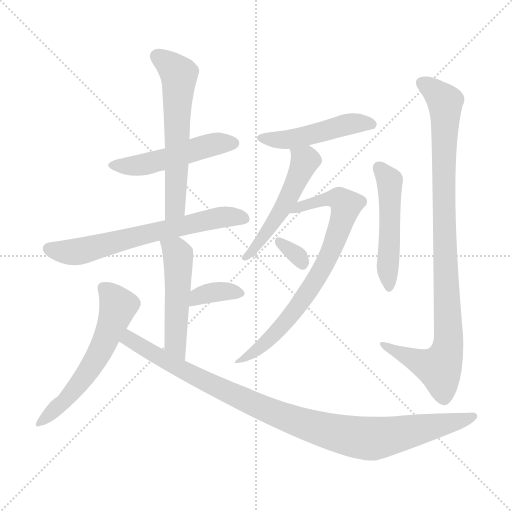
t = 0.00 s
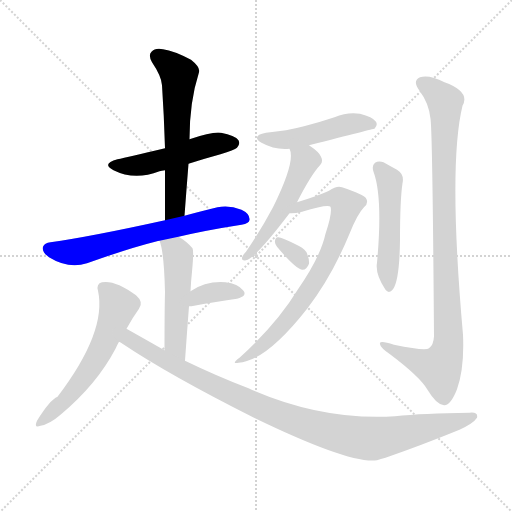
t = 1.92 s
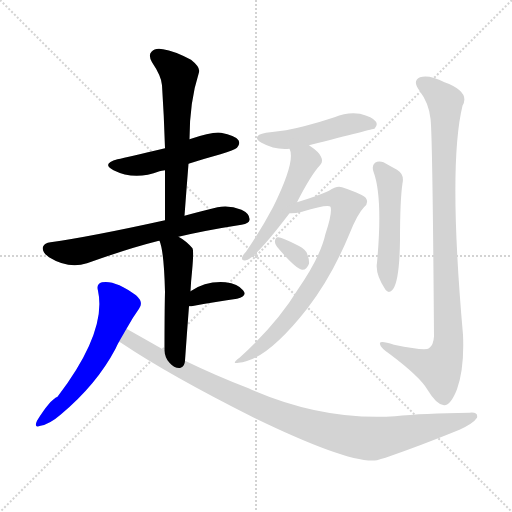
t = 3.83 s
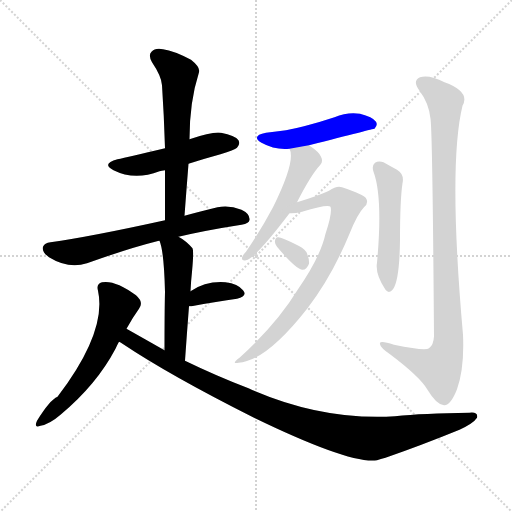
t = 5.75 s
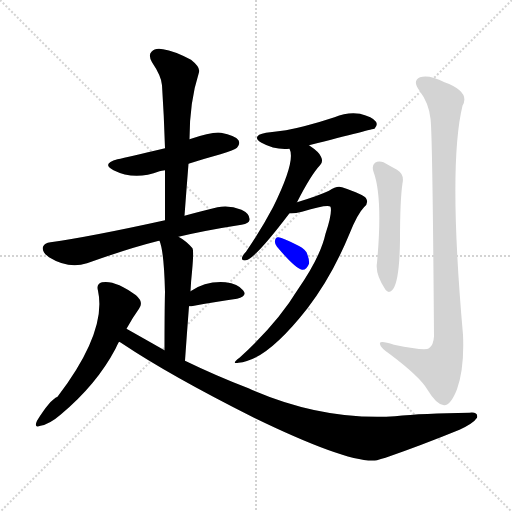
t = 7.67 s
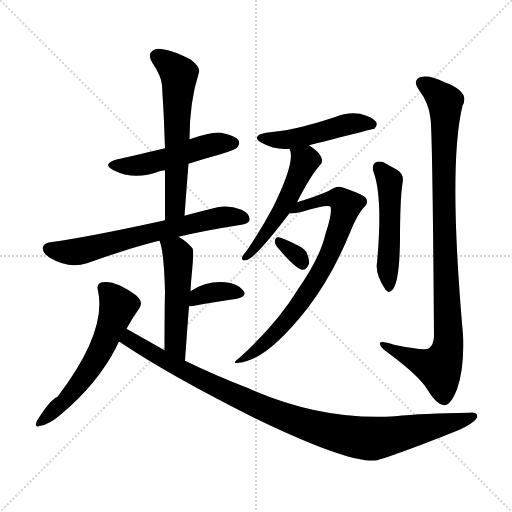
t = 9.59 s

The animated SVG that drew these frames (rendered in a browser with its animation timeline set to each time). Animation: 13 CSS @keyframes rules; one cycle of 9.59 s.

<svg version="1.1" viewBox="0 0 1024 1024" xmlns="http://www.w3.org/2000/svg">
  <g stroke="lightgray" stroke-dasharray="1,1" stroke-width="1" transform="scale(4, 4)">
    <line x1="0" y1="0" x2="256" y2="256"></line>
    <line x1="256" y1="0" x2="0" y2="256"></line>
    <line x1="128" y1="0" x2="128" y2="256"></line>
    <line x1="0" y1="128" x2="256" y2="128"></line>
  </g>
<g transform="scale(1, -1) translate(0, -900)">
   <style type="text/css">
    @keyframes keyframes0 {
      from {
       stroke: blue;
       stroke-dashoffset: 499;
       stroke-width: 128;
       }
       62% {
       animation-timing-function: step-end;
       stroke: blue;
       stroke-dashoffset: 0;
       stroke-width: 128;
       }
       to {
       stroke: black;
       stroke-width: 1024;
       }
       }
       #make-me-a-hanzi-animation-0 {
         animation: keyframes0 0.656087s both;
         animation-delay: 0.000000s;
         animation-timing-function: linear;
       }
    @keyframes keyframes1 {
      from {
       stroke: blue;
       stroke-dashoffset: 602;
       stroke-width: 128;
       }
       66% {
       animation-timing-function: step-end;
       stroke: blue;
       stroke-dashoffset: 0;
       stroke-width: 128;
       }
       to {
       stroke: black;
       stroke-width: 1024;
       }
       }
       #make-me-a-hanzi-animation-1 {
         animation: keyframes1 0.739909s both;
         animation-delay: 0.656087s;
         animation-timing-function: linear;
       }
    @keyframes keyframes2 {
      from {
       stroke: blue;
       stroke-dashoffset: 656;
       stroke-width: 128;
       }
       68% {
       animation-timing-function: step-end;
       stroke: blue;
       stroke-dashoffset: 0;
       stroke-width: 128;
       }
       to {
       stroke: black;
       stroke-width: 1024;
       }
       }
       #make-me-a-hanzi-animation-2 {
         animation: keyframes2 0.783854s both;
         animation-delay: 1.395996s;
         animation-timing-function: linear;
       }
    @keyframes keyframes3 {
      from {
       stroke: blue;
       stroke-dashoffset: 503;
       stroke-width: 128;
       }
       62% {
       animation-timing-function: step-end;
       stroke: blue;
       stroke-dashoffset: 0;
       stroke-width: 128;
       }
       to {
       stroke: black;
       stroke-width: 1024;
       }
       }
       #make-me-a-hanzi-animation-3 {
         animation: keyframes3 0.659342s both;
         animation-delay: 2.179850s;
         animation-timing-function: linear;
       }
    @keyframes keyframes4 {
      from {
       stroke: blue;
       stroke-dashoffset: 359;
       stroke-width: 128;
       }
       54% {
       animation-timing-function: step-end;
       stroke: blue;
       stroke-dashoffset: 0;
       stroke-width: 128;
       }
       to {
       stroke: black;
       stroke-width: 1024;
       }
       }
       #make-me-a-hanzi-animation-4 {
         animation: keyframes4 0.542155s both;
         animation-delay: 2.839193s;
         animation-timing-function: linear;
       }
    @keyframes keyframes5 {
      from {
       stroke: blue;
       stroke-dashoffset: 582;
       stroke-width: 128;
       }
       65% {
       animation-timing-function: step-end;
       stroke: blue;
       stroke-dashoffset: 0;
       stroke-width: 128;
       }
       to {
       stroke: black;
       stroke-width: 1024;
       }
       }
       #make-me-a-hanzi-animation-5 {
         animation: keyframes5 0.723633s both;
         animation-delay: 3.381348s;
         animation-timing-function: linear;
       }
    @keyframes keyframes6 {
      from {
       stroke: blue;
       stroke-dashoffset: 1004;
       stroke-width: 128;
       }
       77% {
       animation-timing-function: step-end;
       stroke: blue;
       stroke-dashoffset: 0;
       stroke-width: 128;
       }
       to {
       stroke: black;
       stroke-width: 1024;
       }
       }
       #make-me-a-hanzi-animation-6 {
         animation: keyframes6 1.067057s both;
         animation-delay: 4.104980s;
         animation-timing-function: linear;
       }
    @keyframes keyframes7 {
      from {
       stroke: blue;
       stroke-dashoffset: 481;
       stroke-width: 128;
       }
       61% {
       animation-timing-function: step-end;
       stroke: blue;
       stroke-dashoffset: 0;
       stroke-width: 128;
       }
       to {
       stroke: black;
       stroke-width: 1024;
       }
       }
       #make-me-a-hanzi-animation-7 {
         animation: keyframes7 0.641439s both;
         animation-delay: 5.172038s;
         animation-timing-function: linear;
       }
    @keyframes keyframes8 {
      from {
       stroke: blue;
       stroke-dashoffset: 513;
       stroke-width: 128;
       }
       63% {
       animation-timing-function: step-end;
       stroke: blue;
       stroke-dashoffset: 0;
       stroke-width: 128;
       }
       to {
       stroke: black;
       stroke-width: 1024;
       }
       }
       #make-me-a-hanzi-animation-8 {
         animation: keyframes8 0.667480s both;
         animation-delay: 5.813477s;
         animation-timing-function: linear;
       }
    @keyframes keyframes9 {
      from {
       stroke: blue;
       stroke-dashoffset: 761;
       stroke-width: 128;
       }
       71% {
       animation-timing-function: step-end;
       stroke: blue;
       stroke-dashoffset: 0;
       stroke-width: 128;
       }
       to {
       stroke: black;
       stroke-width: 1024;
       }
       }
       #make-me-a-hanzi-animation-9 {
         animation: keyframes9 0.869303s both;
         animation-delay: 6.480957s;
         animation-timing-function: linear;
       }
    @keyframes keyframes10 {
      from {
       stroke: blue;
       stroke-dashoffset: 321;
       stroke-width: 128;
       }
       51% {
       animation-timing-function: step-end;
       stroke: blue;
       stroke-dashoffset: 0;
       stroke-width: 128;
       }
       to {
       stroke: black;
       stroke-width: 1024;
       }
       }
       #make-me-a-hanzi-animation-10 {
         animation: keyframes10 0.511230s both;
         animation-delay: 7.350260s;
         animation-timing-function: linear;
       }
    @keyframes keyframes11 {
      from {
       stroke: blue;
       stroke-dashoffset: 499;
       stroke-width: 128;
       }
       62% {
       animation-timing-function: step-end;
       stroke: blue;
       stroke-dashoffset: 0;
       stroke-width: 128;
       }
       to {
       stroke: black;
       stroke-width: 1024;
       }
       }
       #make-me-a-hanzi-animation-11 {
         animation: keyframes11 0.656087s both;
         animation-delay: 7.861491s;
         animation-timing-function: linear;
       }
    @keyframes keyframes12 {
      from {
       stroke: blue;
       stroke-dashoffset: 970;
       stroke-width: 128;
       }
       76% {
       animation-timing-function: step-end;
       stroke: blue;
       stroke-dashoffset: 0;
       stroke-width: 128;
       }
       to {
       stroke: black;
       stroke-width: 1024;
       }
       }
       #make-me-a-hanzi-animation-12 {
         animation: keyframes12 1.039388s both;
         animation-delay: 8.517578s;
         animation-timing-function: linear;
       }
</style>
<path d="M 377.0 572.5 Q 408.0 582.5 441.0 591.5 Q 469.0 600.5 474.0 604.5 Q 481.0 611.5 477.0 619.5 Q 470.0 629.5 442.0 634.5 Q 426.0 637.5 379.0 621.5 L 330.0 603.5 Q 255.0 585.5 235.0 581.5 Q 202.0 572.5 227.0 559.5 Q 269.0 538.5 319.0 557.5 Q 323.0 558.5 330.0 559.5 L 377.0 572.5 Z" fill="lightgray"></path> 
<path d="M 369.0 468.5 Q 373.0 522.5 377.0 572.5 L 379.0 621.5 Q 379.0 696.5 398.0 755.5 Q 401.0 765.5 382.0 780.5 Q 348.0 798.5 326.0 801.5 Q 310.0 804.5 303.0 796.5 Q 296.0 789.5 304.0 775.5 Q 323.0 747.5 324.0 729.5 Q 328.0 669.5 330.0 603.5 L 330.0 559.5 Q 330.0 511.5 330.0 459.5 C 330.0 429.5 367.0 438.5 369.0 468.5 Z" fill="lightgray"></path> 
<path d="M 357.0 426.5 Q 412.0 439.5 483.0 450.5 Q 499.0 453.5 499.0 460.5 Q 500.0 472.5 483.0 480.5 Q 458.0 490.5 435.0 485.5 Q 398.0 476.5 369.0 468.5 L 330.0 459.5 Q 180.0 426.5 101.0 415.5 Q 89.0 414.5 86.0 406.5 Q 83.0 396.5 98.0 385.5 Q 137.0 361.5 174.0 373.5 Q 258.0 403.5 314.0 417.5 Q 315.0 418.5 319.0 418.5 L 357.0 426.5 Z" fill="lightgray"></path> 
<path d="M 370.0 178.5 Q 374.0 236.5 378.0 287.5 L 381.0 317.5 Q 382.0 338.5 384.0 356.5 Q 388.0 398.5 385.0 403.5 Q 372.0 418.5 357.0 426.5 C 331.0 441.5 310.0 447.5 319.0 418.5 Q 328.0 397.5 330.0 316.5 Q 329.0 274.5 329.0 199.5 C 329.0 169.5 368.0 148.5 370.0 178.5 Z" fill="lightgray"></path> 
<path d="M 378.0 287.5 Q 379.0 287.5 383.0 287.5 Q 435.0 297.5 474.0 302.5 Q 496.0 308.5 486.0 319.5 Q 476.0 332.5 451.0 335.5 Q 412.0 338.5 381.0 317.5 C 356.0 301.5 348.0 287.5 378.0 287.5 Z" fill="lightgray"></path> 
<path d="M 253.0 242.5 Q 265.0 264.5 278.0 282.5 Q 288.0 295.5 272.0 309.5 Q 230.0 340.5 204.0 335.5 Q 192.0 332.5 196.0 318.5 Q 214.0 236.5 115.0 106.5 Q 100.0 100.5 74.0 58.5 Q 67.0 42.5 81.0 48.5 Q 99.0 51.5 121.0 70.5 Q 193.0 130.5 231.0 202.5 Q 234.0 209.5 238.0 216.5 L 253.0 242.5 Z" fill="lightgray"></path> 
<path d="M 238.0 216.5 Q 241.0 215.5 245.0 212.5 Q 339.0 149.5 508.0 64.5 Q 700.0 -28.5 754.0 -20.5 Q 761.0 -17.5 771.0 -15.5 Q 843.0 9.5 919.0 40.5 Q 947.0 53.5 954.0 64.5 Q 957.0 76.5 939.0 74.5 Q 846.0 73.5 790.0 67.5 Q 643.0 58.5 497.0 123.5 Q 434.0 147.5 370.0 178.5 L 329.0 199.5 Q 292.0 220.5 253.0 242.5 C 227.0 257.5 213.0 232.5 238.0 216.5 Z" fill="lightgray"></path> 
<path d="M 618.0 609.5 Q 747.0 642.5 749.0 642.5 Q 756.0 649.5 752.0 656.5 Q 745.0 666.5 720.0 672.5 Q 695.0 676.5 669.0 665.5 Q 639.0 655.5 608.0 647.5 Q 574.0 638.5 532.0 634.5 Q 501.0 628.5 523.0 614.5 Q 550.0 599.5 579.0 602.5 L 618.0 609.5 Z" fill="lightgray"></path> 
<path d="M 594.0 495.5 Q 622.0 550.5 640.0 569.5 Q 647.0 576.5 642.0 586.5 Q 639.0 595.5 618.0 609.5 C 593.0 626.5 570.0 631.5 579.0 602.5 Q 592.0 578.5 546.0 485.5 Q 524.0 443.5 492.0 396.5 Q 485.0 389.5 484.0 384.5 Q 483.0 377.5 492.0 379.5 Q 510.0 382.5 579.0 473.5 L 594.0 495.5 Z" fill="lightgray"></path> 
<path d="M 579.0 473.5 Q 588.0 472.5 604.0 476.5 Q 656.0 492.5 661.0 486.5 Q 665.0 474.5 651.0 432.5 Q 641.0 386.5 596.0 321.5 Q 554.0 252.5 479.0 184.5 Q 461.0 171.5 477.0 174.5 Q 532.0 177.5 615.0 283.5 Q 664.0 347.5 699.0 432.5 Q 715.0 472.5 728.0 485.5 Q 738.0 494.5 732.0 503.5 Q 728.0 510.5 684.0 525.5 Q 674.0 529.5 658.0 518.5 Q 637.0 508.5 594.0 495.5 C 565.0 486.5 549.0 471.5 579.0 473.5 Z" fill="lightgray"></path> 
<path d="M 554.0 406.5 Q 590.0 363.5 604.0 360.5 Q 613.0 359.5 618.0 372.5 Q 619.0 381.5 613.0 395.5 Q 606.0 405.5 591.0 411.5 Q 567.0 423.5 557.0 425.5 Q 551.0 426.5 550.0 418.5 Q 549.0 412.5 554.0 406.5 Z" fill="lightgray"></path> 
<path d="M 747.0 556.5 Q 766.0 505.5 754.0 374.5 Q 750.0 352.5 771.0 320.5 Q 778.0 311.5 786.0 321.5 Q 799.0 339.5 800.0 419.5 Q 800.0 500.5 805.0 533.5 Q 809.0 551.5 794.0 560.5 Q 781.0 567.5 767.0 575.5 Q 757.0 578.5 750.0 574.5 Q 743.0 568.5 747.0 556.5 Z" fill="lightgray"></path> 
<path d="M 861.0 662.5 Q 865.0 635.5 868.0 227.5 Q 867.0 209.5 858.0 203.5 Q 851.0 197.5 788.0 210.5 Q 757.0 220.5 760.0 211.5 Q 761.0 204.5 780.0 191.5 Q 840.0 146.5 855.0 120.5 Q 873.0 90.5 888.0 89.5 Q 901.0 88.5 914.0 121.5 Q 929.0 163.5 926.0 230.5 Q 896.0 569.5 925.0 688.5 Q 941.0 716.5 889.0 735.5 Q 858.0 751.5 840.0 745.5 Q 824.0 738.5 839.0 718.5 Q 858.0 693.5 861.0 662.5 Z" fill="lightgray"></path> 
      <clipPath id="make-me-a-hanzi-clip-0">
      <path d="M 377.0 572.5 Q 408.0 582.5 441.0 591.5 Q 469.0 600.5 474.0 604.5 Q 481.0 611.5 477.0 619.5 Q 470.0 629.5 442.0 634.5 Q 426.0 637.5 379.0 621.5 L 330.0 603.5 Q 255.0 585.5 235.0 581.5 Q 202.0 572.5 227.0 559.5 Q 269.0 538.5 319.0 557.5 Q 323.0 558.5 330.0 559.5 L 377.0 572.5 Z" fill="lightgray"></path>
      </clipPath>
      <path clip-path="url(#make-me-a-hanzi-clip-0)" d="M 229.0 571.5 L 289.0 571.5 L 422.0 610.5 L 466.0 613.5 " fill="none" id="make-me-a-hanzi-animation-0" stroke-dasharray="371 742" stroke-linecap="round"></path>

      <clipPath id="make-me-a-hanzi-clip-1">
      <path d="M 369.0 468.5 Q 373.0 522.5 377.0 572.5 L 379.0 621.5 Q 379.0 696.5 398.0 755.5 Q 401.0 765.5 382.0 780.5 Q 348.0 798.5 326.0 801.5 Q 310.0 804.5 303.0 796.5 Q 296.0 789.5 304.0 775.5 Q 323.0 747.5 324.0 729.5 Q 328.0 669.5 330.0 603.5 L 330.0 559.5 Q 330.0 511.5 330.0 459.5 C 330.0 429.5 367.0 438.5 369.0 468.5 Z" fill="lightgray"></path>
      </clipPath>
      <path clip-path="url(#make-me-a-hanzi-clip-1)" d="M 314.0 787.5 L 358.0 751.5 L 351.0 492.5 L 335.0 466.5 " fill="none" id="make-me-a-hanzi-animation-1" stroke-dasharray="474 948" stroke-linecap="round"></path>

      <clipPath id="make-me-a-hanzi-clip-2">
      <path d="M 357.0 426.5 Q 412.0 439.5 483.0 450.5 Q 499.0 453.5 499.0 460.5 Q 500.0 472.5 483.0 480.5 Q 458.0 490.5 435.0 485.5 Q 398.0 476.5 369.0 468.5 L 330.0 459.5 Q 180.0 426.5 101.0 415.5 Q 89.0 414.5 86.0 406.5 Q 83.0 396.5 98.0 385.5 Q 137.0 361.5 174.0 373.5 Q 258.0 403.5 314.0 417.5 Q 315.0 418.5 319.0 418.5 L 357.0 426.5 Z" fill="lightgray"></path>
      </clipPath>
      <path clip-path="url(#make-me-a-hanzi-clip-2)" d="M 97.0 402.5 L 151.0 395.5 L 433.0 464.5 L 488.0 463.5 " fill="none" id="make-me-a-hanzi-animation-2" stroke-dasharray="528 1056" stroke-linecap="round"></path>

      <clipPath id="make-me-a-hanzi-clip-3">
      <path d="M 370.0 178.5 Q 374.0 236.5 378.0 287.5 L 381.0 317.5 Q 382.0 338.5 384.0 356.5 Q 388.0 398.5 385.0 403.5 Q 372.0 418.5 357.0 426.5 C 331.0 441.5 310.0 447.5 319.0 418.5 Q 328.0 397.5 330.0 316.5 Q 329.0 274.5 329.0 199.5 C 329.0 169.5 368.0 148.5 370.0 178.5 Z" fill="lightgray"></path>
      </clipPath>
      <path clip-path="url(#make-me-a-hanzi-clip-3)" d="M 326.0 416.5 L 354.0 394.5 L 356.0 385.5 L 350.0 213.5 L 366.0 187.5 " fill="none" id="make-me-a-hanzi-animation-3" stroke-dasharray="375 750" stroke-linecap="round"></path>

      <clipPath id="make-me-a-hanzi-clip-4">
      <path d="M 378.0 287.5 Q 379.0 287.5 383.0 287.5 Q 435.0 297.5 474.0 302.5 Q 496.0 308.5 486.0 319.5 Q 476.0 332.5 451.0 335.5 Q 412.0 338.5 381.0 317.5 C 356.0 301.5 348.0 287.5 378.0 287.5 Z" fill="lightgray"></path>
      </clipPath>
      <path clip-path="url(#make-me-a-hanzi-clip-4)" d="M 381.0 294.5 L 396.0 307.5 L 431.0 316.5 L 478.0 312.5 " fill="none" id="make-me-a-hanzi-animation-4" stroke-dasharray="231 462" stroke-linecap="round"></path>

      <clipPath id="make-me-a-hanzi-clip-5">
      <path d="M 253.0 242.5 Q 265.0 264.5 278.0 282.5 Q 288.0 295.5 272.0 309.5 Q 230.0 340.5 204.0 335.5 Q 192.0 332.5 196.0 318.5 Q 214.0 236.5 115.0 106.5 Q 100.0 100.5 74.0 58.5 Q 67.0 42.5 81.0 48.5 Q 99.0 51.5 121.0 70.5 Q 193.0 130.5 231.0 202.5 Q 234.0 209.5 238.0 216.5 L 253.0 242.5 Z" fill="lightgray"></path>
      </clipPath>
      <path clip-path="url(#make-me-a-hanzi-clip-5)" d="M 206.0 324.5 L 236.0 288.5 L 212.0 220.5 L 160.0 134.5 L 85.0 58.5 " fill="none" id="make-me-a-hanzi-animation-5" stroke-dasharray="454 908" stroke-linecap="round"></path>

      <clipPath id="make-me-a-hanzi-clip-6">
      <path d="M 238.0 216.5 Q 241.0 215.5 245.0 212.5 Q 339.0 149.5 508.0 64.5 Q 700.0 -28.5 754.0 -20.5 Q 761.0 -17.5 771.0 -15.5 Q 843.0 9.5 919.0 40.5 Q 947.0 53.5 954.0 64.5 Q 957.0 76.5 939.0 74.5 Q 846.0 73.5 790.0 67.5 Q 643.0 58.5 497.0 123.5 Q 434.0 147.5 370.0 178.5 L 329.0 199.5 Q 292.0 220.5 253.0 242.5 C 227.0 257.5 213.0 232.5 238.0 216.5 Z" fill="lightgray"></path>
      </clipPath>
      <path clip-path="url(#make-me-a-hanzi-clip-6)" d="M 245.0 221.5 L 259.0 221.5 L 383.0 151.5 L 530.0 81.5 L 612.0 50.5 L 691.0 29.5 L 745.0 22.5 L 945.0 66.5 " fill="none" id="make-me-a-hanzi-animation-6" stroke-dasharray="876 1752" stroke-linecap="round"></path>

      <clipPath id="make-me-a-hanzi-clip-7">
      <path d="M 618.0 609.5 Q 747.0 642.5 749.0 642.5 Q 756.0 649.5 752.0 656.5 Q 745.0 666.5 720.0 672.5 Q 695.0 676.5 669.0 665.5 Q 639.0 655.5 608.0 647.5 Q 574.0 638.5 532.0 634.5 Q 501.0 628.5 523.0 614.5 Q 550.0 599.5 579.0 602.5 L 618.0 609.5 Z" fill="lightgray"></path>
      </clipPath>
      <path clip-path="url(#make-me-a-hanzi-clip-7)" d="M 525.0 625.5 L 582.0 621.5 L 702.0 652.5 L 746.0 650.5 " fill="none" id="make-me-a-hanzi-animation-7" stroke-dasharray="353 706" stroke-linecap="round"></path>

      <clipPath id="make-me-a-hanzi-clip-8">
      <path d="M 594.0 495.5 Q 622.0 550.5 640.0 569.5 Q 647.0 576.5 642.0 586.5 Q 639.0 595.5 618.0 609.5 C 593.0 626.5 570.0 631.5 579.0 602.5 Q 592.0 578.5 546.0 485.5 Q 524.0 443.5 492.0 396.5 Q 485.0 389.5 484.0 384.5 Q 483.0 377.5 492.0 379.5 Q 510.0 382.5 579.0 473.5 L 594.0 495.5 Z" fill="lightgray"></path>
      </clipPath>
      <path clip-path="url(#make-me-a-hanzi-clip-8)" d="M 586.0 600.5 L 609.0 577.5 L 603.0 560.5 L 548.0 453.5 L 492.0 387.5 " fill="none" id="make-me-a-hanzi-animation-8" stroke-dasharray="385 770" stroke-linecap="round"></path>

      <clipPath id="make-me-a-hanzi-clip-9">
      <path d="M 579.0 473.5 Q 588.0 472.5 604.0 476.5 Q 656.0 492.5 661.0 486.5 Q 665.0 474.5 651.0 432.5 Q 641.0 386.5 596.0 321.5 Q 554.0 252.5 479.0 184.5 Q 461.0 171.5 477.0 174.5 Q 532.0 177.5 615.0 283.5 Q 664.0 347.5 699.0 432.5 Q 715.0 472.5 728.0 485.5 Q 738.0 494.5 732.0 503.5 Q 728.0 510.5 684.0 525.5 Q 674.0 529.5 658.0 518.5 Q 637.0 508.5 594.0 495.5 C 565.0 486.5 549.0 471.5 579.0 473.5 Z" fill="lightgray"></path>
      </clipPath>
      <path clip-path="url(#make-me-a-hanzi-clip-9)" d="M 584.0 477.5 L 605.0 489.5 L 614.0 486.5 L 621.0 493.5 L 659.0 503.5 L 678.0 502.5 L 692.0 489.5 L 665.0 403.5 L 613.0 311.5 L 568.0 251.5 L 510.0 196.5 L 482.0 178.5 " fill="none" id="make-me-a-hanzi-animation-9" stroke-dasharray="633 1266" stroke-linecap="round"></path>

      <clipPath id="make-me-a-hanzi-clip-10">
      <path d="M 554.0 406.5 Q 590.0 363.5 604.0 360.5 Q 613.0 359.5 618.0 372.5 Q 619.0 381.5 613.0 395.5 Q 606.0 405.5 591.0 411.5 Q 567.0 423.5 557.0 425.5 Q 551.0 426.5 550.0 418.5 Q 549.0 412.5 554.0 406.5 Z" fill="lightgray"></path>
      </clipPath>
      <path clip-path="url(#make-me-a-hanzi-clip-10)" d="M 559.0 416.5 L 590.0 393.5 L 605.0 371.5 " fill="none" id="make-me-a-hanzi-animation-10" stroke-dasharray="193 386" stroke-linecap="round"></path>

      <clipPath id="make-me-a-hanzi-clip-11">
      <path d="M 747.0 556.5 Q 766.0 505.5 754.0 374.5 Q 750.0 352.5 771.0 320.5 Q 778.0 311.5 786.0 321.5 Q 799.0 339.5 800.0 419.5 Q 800.0 500.5 805.0 533.5 Q 809.0 551.5 794.0 560.5 Q 781.0 567.5 767.0 575.5 Q 757.0 578.5 750.0 574.5 Q 743.0 568.5 747.0 556.5 Z" fill="lightgray"></path>
      </clipPath>
      <path clip-path="url(#make-me-a-hanzi-clip-11)" d="M 757.0 565.5 L 779.0 538.5 L 778.0 330.5 " fill="none" id="make-me-a-hanzi-animation-11" stroke-dasharray="371 742" stroke-linecap="round"></path>

      <clipPath id="make-me-a-hanzi-clip-12">
      <path d="M 861.0 662.5 Q 865.0 635.5 868.0 227.5 Q 867.0 209.5 858.0 203.5 Q 851.0 197.5 788.0 210.5 Q 757.0 220.5 760.0 211.5 Q 761.0 204.5 780.0 191.5 Q 840.0 146.5 855.0 120.5 Q 873.0 90.5 888.0 89.5 Q 901.0 88.5 914.0 121.5 Q 929.0 163.5 926.0 230.5 Q 896.0 569.5 925.0 688.5 Q 941.0 716.5 889.0 735.5 Q 858.0 751.5 840.0 745.5 Q 824.0 738.5 839.0 718.5 Q 858.0 693.5 861.0 662.5 Z" fill="lightgray"></path>
      </clipPath>
      <path clip-path="url(#make-me-a-hanzi-clip-12)" d="M 847.0 731.5 L 890.0 696.5 L 888.0 418.5 L 896.0 203.5 L 879.0 163.5 L 766.0 209.5 " fill="none" id="make-me-a-hanzi-animation-12" stroke-dasharray="842 1684" stroke-linecap="round"></path>

</g>
</svg>
